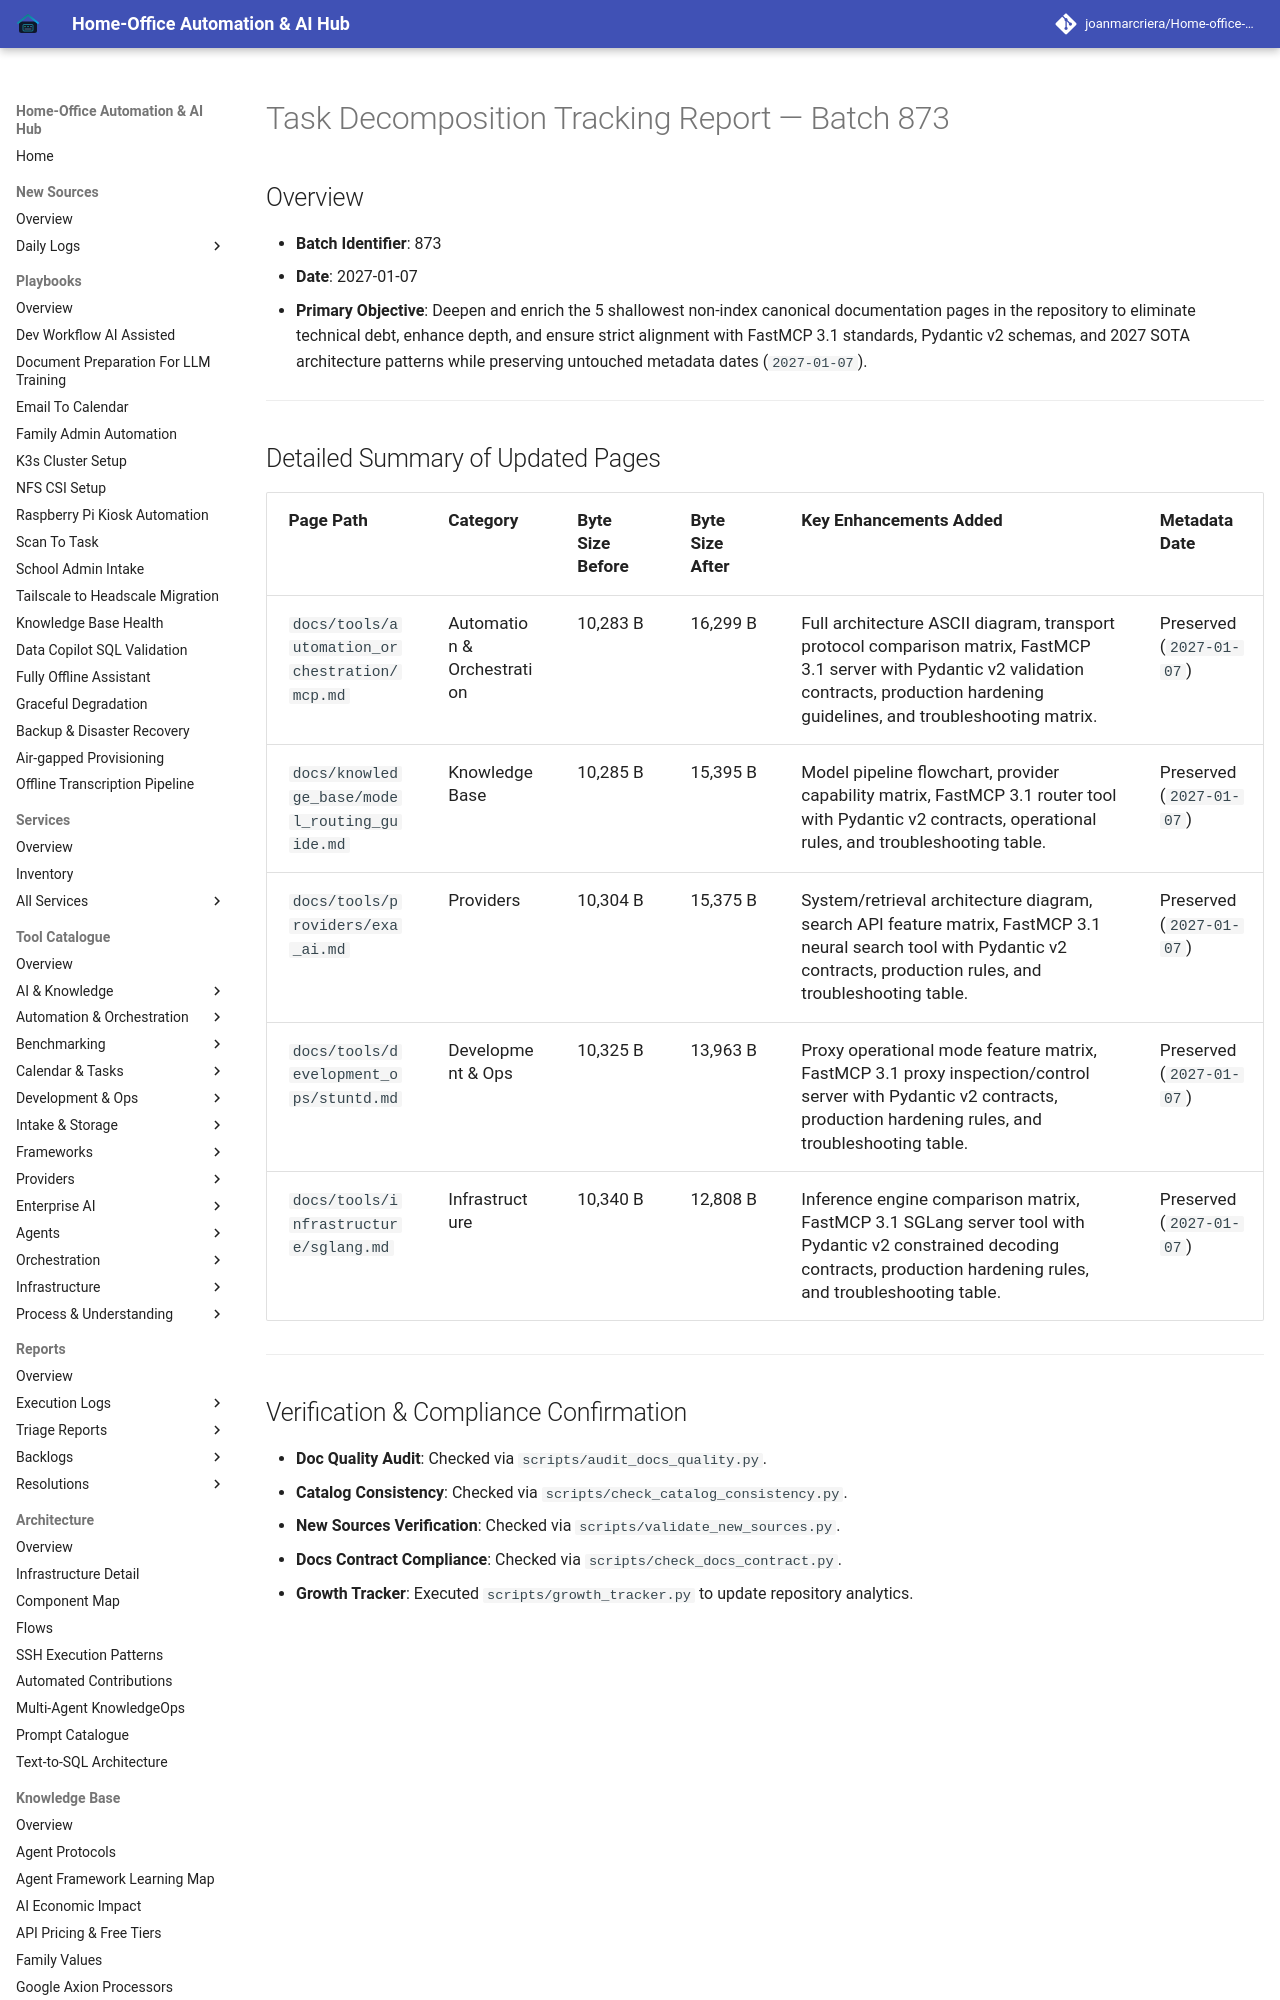

repository: joanmarcriera/Home-office-automations · page: reports/task-decomposition-batch-873/index.html · generator: mkdocs

# Task Decomposition Tracking Report — Batch 873

## Overview
- **Batch Identifier**: 873
- **Date**: 2027-01-07
- **Primary Objective**: Deepen and enrich the 5 shallowest non-index canonical documentation pages in the repository to eliminate technical debt, enhance depth, and ensure strict alignment with FastMCP 3.1 standards, Pydantic v2 schemas, and 2027 SOTA architecture patterns while preserving untouched metadata dates (`2027-01-07`).

---
